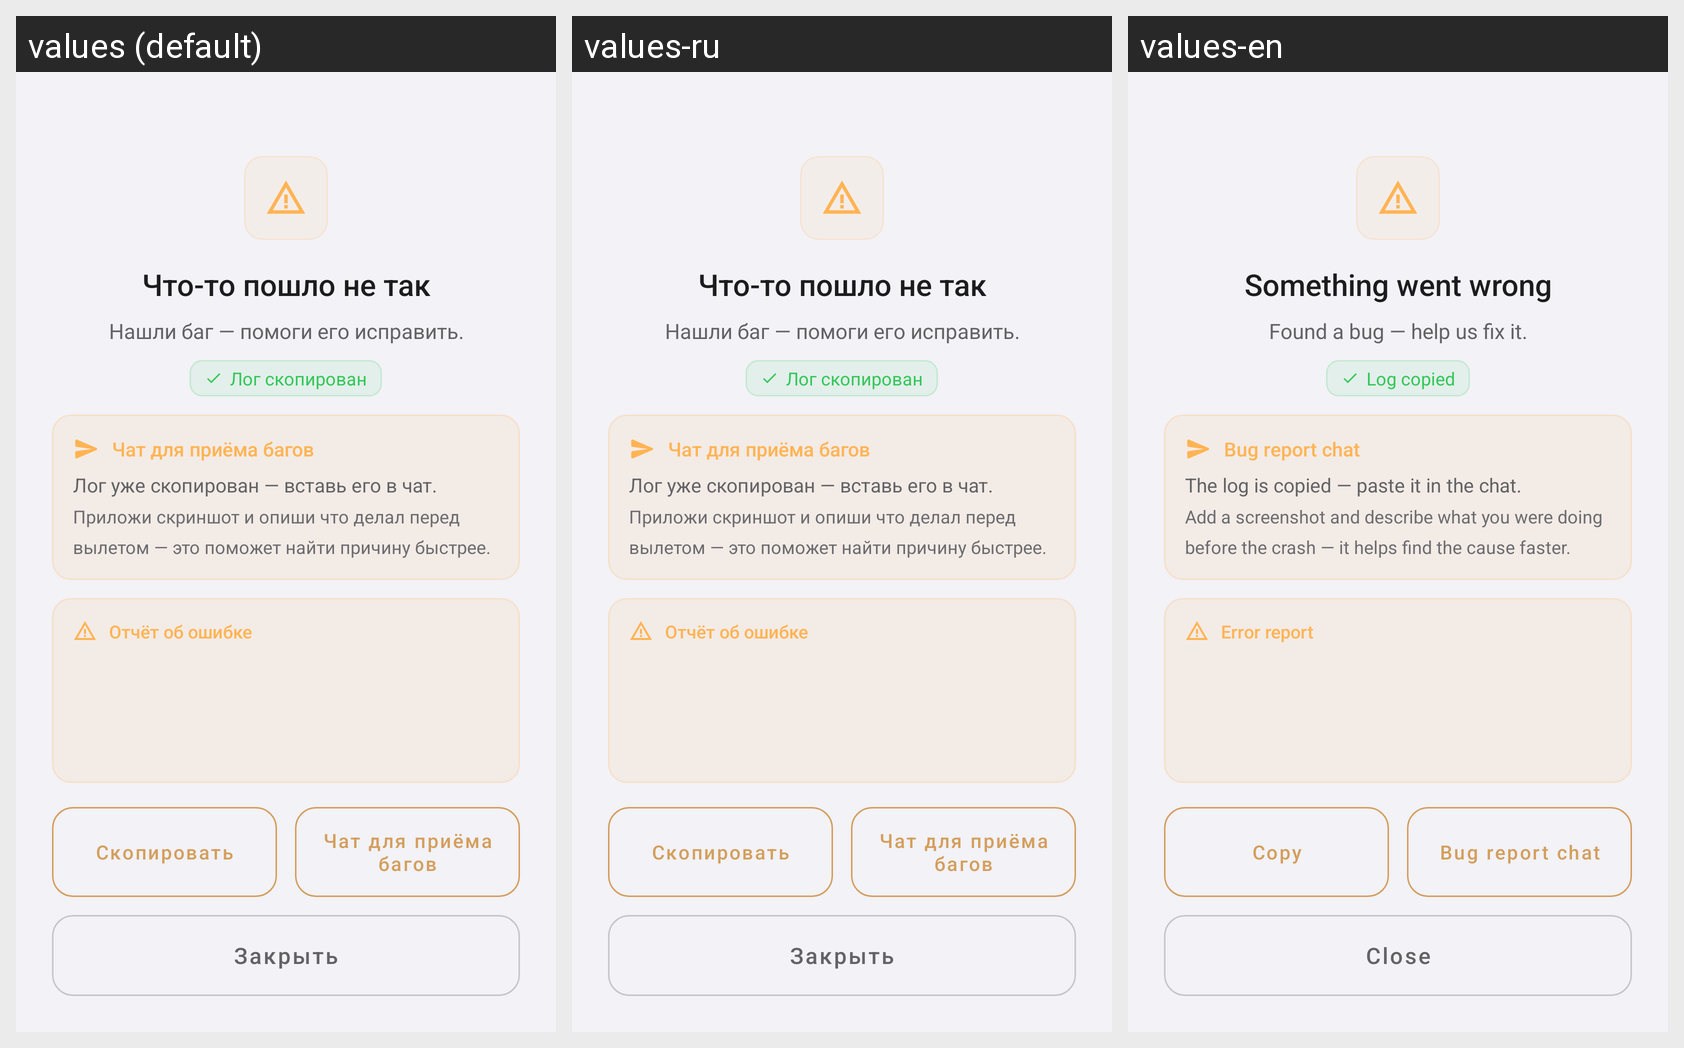

The Android screen above is rendered under several locales of the same app. Produce the string resources it draws, with the default and per-locale values.
Android screen res/layout/activity_crash.xml rendered under 3 locales, left to right: values (default), values-ru, values-en. Device: Nexus 5 (rendered at 1080×1920; each locale shown at half size, 540×960, under a caption strip naming it); theme Theme.AtrumChat.
Strings drawn on this screen, with the default value and each locale's value (text and hints the layout hard-codes, and strings that could not be matched under every locale, appear in the picture but are not listed):

crash_title
  values: Что-то пошло не так
  values-ru: Что-то пошло не так
  values-en: Something went wrong

crash_subtitle
  values: Нашли баг — помоги его исправить.
  values-ru: Нашли баг — помоги его исправить.
  values-en: Found a bug — help us fix it.

crash_copied_pill
  values: Лог скопирован
  values-ru: Лог скопирован
  values-en: Log copied

crash_tg_title
  values: Чат для приёма багов
  values-ru: Чат для приёма багов
  values-en: Bug report chat

crash_tg_text
  values: Лог уже скопирован — вставь его в чат.
  values-ru: Лог уже скопирован — вставь его в чат.
  values-en: The log is copied — paste it in the chat.

crash_tg_hint
  values: Приложи скриншот и опиши что делал перед вылетом — это поможет найти причину быстрее.
  values-ru: Приложи скриншот и опиши что делал перед вылетом — это поможет найти причину быстрее.
  values-en: Add a screenshot and describe what you were doing before the crash — it helps find the cause faster.

crash_log_label
  values: Отчёт об ошибке
  values-ru: Отчёт об ошибке
  values-en: Error report

crash_copy
  values: Скопировать
  values-ru: Скопировать
  values-en: Copy

crash_open_tg
  values: Чат для приёма багов
  values-ru: Чат для приёма багов
  values-en: Bug report chat

crash_close
  values: Закрыть
  values-ru: Закрыть
  values-en: Close
